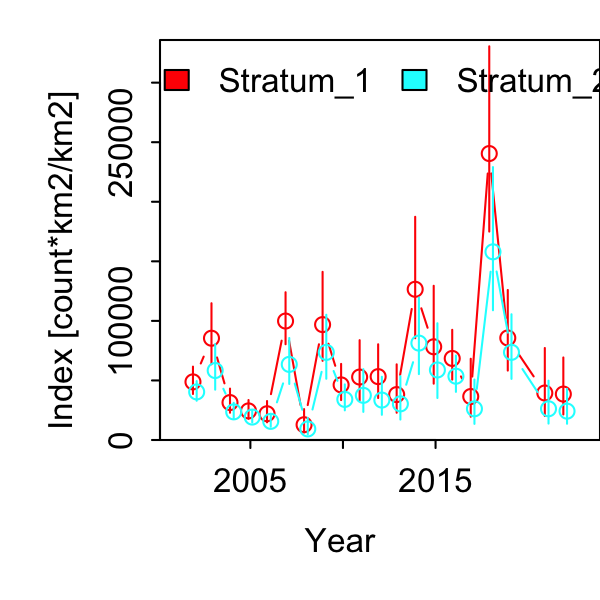

The table this chart was drawn from, first rows:
Category, Time, Stratum, Units, Estimate, Std. Error for Estimate, Std. Error for ln(Estimate)
1, 2002, Stratum_1, [count*km2/km2], 48785, 8195, 0.2333
1, 2003, Stratum_1, [count*km2/km2], 85445, 18005, 0.2954
1, 2004, Stratum_1, [count*km2/km2], 31436, 7056, 0.3169
1, 2005, Stratum_1, [count*km2/km2], 24433, 5360, 0.3172
1, 2006, Stratum_1, [count*km2/km2], 22040, 5738, 0.395
1, 2007, Stratum_1, [count*km2/km2], 99863, 15995, 0.2168
1, 2008, Stratum_1, [count*km2/km2], 12819, 5672, 0.7041
1, 2009, Stratum_1, [count*km2/km2], 96872, 24655, 0.3765
1, 2010, Stratum_1, [count*km2/km2], 46267, 10548, 0.3226
1, 2011, Stratum_1, [count*km2/km2], 52847, 14288, 0.4611
1, 2012, Stratum_1, [count*km2/km2], 53211, 14043, 0.4121
1, 2013, Stratum_1, [count*km2/km2], 38130, 11361, 0.5102
1, 2014, Stratum_1, [count*km2/km2], 126530, 34319, 0.3926
1, 2015, Stratum_1, [count*km2/km2], 78252, 26933, 0.5034
1, 2016, Stratum_1, [count*km2/km2], 68481, 14296, 0.3006
1, 2017, Stratum_1, [count*km2/km2], 36507, 14737, 0.625
1, 2018, Stratum_1, [count*km2/km2], 240484, 53308, 0.318
1, 2019, Stratum_1, [count*km2/km2], 85680, 22451, 0.3851
1, 2020, Stratum_1, [count*km2/km2], 0, 0, 0
1, 2021, Stratum_1, [count*km2/km2], 39461, 14509, 0.6714
1, 2022, Stratum_1, [count*km2/km2], 38554, 12923, 0.5862
1, 2002, Stratum_2, [count*km2/km2], 40366, 5679, 0.2027
1, 2003, Stratum_2, [count*km2/km2], 58319, 12303, 0.3219
1, 2004, Stratum_2, [count*km2/km2], 23614, 4380, 0.2795
1, 2005, Stratum_2, [count*km2/km2], 19251, 3349, 0.2645
1, 2006, Stratum_2, [count*km2/km2], 15657, 3240, 0.3391
1, 2007, Stratum_2, [count*km2/km2], 63473, 12495, 0.2993
1, 2008, Stratum_2, [count*km2/km2], 9290, 3579, 0.6895
1, 2009, Stratum_2, [count*km2/km2], 73526, 16424, 0.3576
1, 2010, Stratum_2, [count*km2/km2], 34082, 7020, 0.3144
1, 2011, Stratum_2, [count*km2/km2], 37483, 9320, 0.4615
1, 2012, Stratum_2, [count*km2/km2], 33520, 8467, 0.4599
1, 2013, Stratum_2, [count*km2/km2], 30338, 9391, 0.5688
1, 2014, Stratum_2, [count*km2/km2], 81355, 18992, 0.3854
1, 2015, Stratum_2, [count*km2/km2], 58798, 19094, 0.5109
1, 2016, Stratum_2, [count*km2/km2], 53554, 9900, 0.2812
1, 2017, Stratum_2, [count*km2/km2], 26210, 9926, 0.6603
1, 2018, Stratum_2, [count*km2/km2], 157974, 36486, 0.3718
1, 2019, Stratum_2, [count*km2/km2], 73602, 17419, 0.3605
1, 2020, Stratum_2, [count*km2/km2], 0, 0, 0
1, 2021, Stratum_2, [count*km2/km2], 26205, 8270, 0.6422
1, 2022, Stratum_2, [count*km2/km2], 24218, 6758, 0.573
